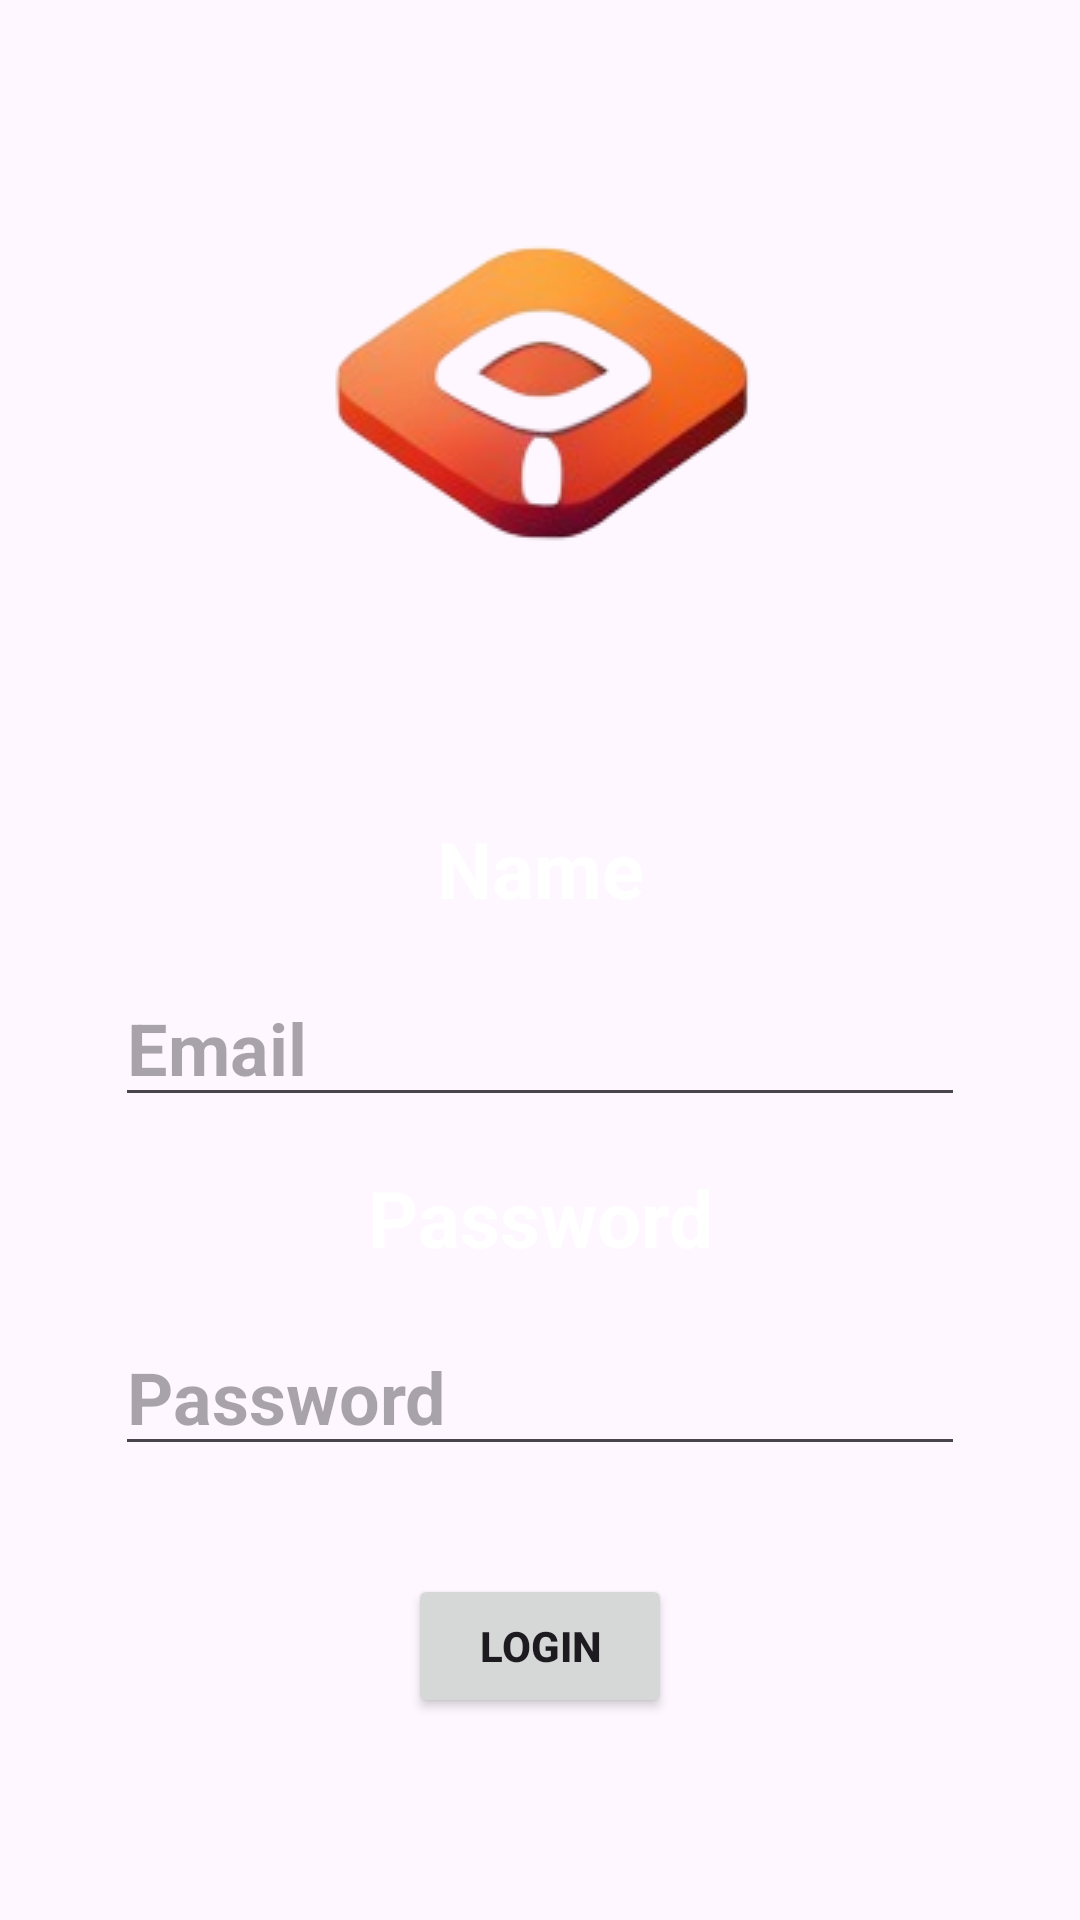

Here is an Android app screen rendered from its layout file. Give the layout XML and the strings, colors and styles it references.
<!-- AndroidManifest.xml: application theme Theme.PassPilot -->
<!-- res/layout/fragment_login.xml -->
<?xml version="1.0" encoding="utf-8"?>
<androidx.constraintlayout.widget.ConstraintLayout xmlns:android="http://schemas.android.com/apk/res/android"
    xmlns:tools="http://schemas.android.com/tools"
    android:layout_width="match_parent"
    android:layout_height="match_parent"
    xmlns:app="http://schemas.android.com/apk/res-auto"
    tools:context=".LoginFragment">

    <FrameLayout
        android:layout_width="match_parent"
        android:layout_height="0dp"
        app:layout_constraintTop_toTopOf="parent"
        app:layout_constraintEnd_toEndOf="parent"
        app:layout_constraintStart_toStartOf="parent"
        app:layout_constraintBottom_toBottomOf="@id/guideLine"

        />
    <ImageView
        android:layout_width="196dp"
        android:layout_height="130dp"
        android:src="@drawable/passpilot"
        app:layout_constraintTop_toTopOf="parent"
        app:layout_constraintBottom_toBottomOf="@+id/guideLine"
        app:layout_constraintEnd_toEndOf="parent"
        app:layout_constraintStart_toStartOf="parent"
        android:scaleType="fitXY"
        app:cornerRadius = "16dp"
        app:cardElevation = "16dp"
        />

    <androidx.constraintlayout.widget.Guideline
        android:id="@+id/guideLine"
        android:layout_width="wrap_content"
        android:layout_height="wrap_content"
        android:orientation="horizontal"
        app:layout_constraintGuide_percent="0.40"
        />
    <TextView
        android:id="@+id/lblName"
        android:layout_width="wrap_content"
        android:layout_height="wrap_content"
        android:text="Name"
        android:textStyle="bold"
        android:textSize="26sp"
        android:textColor="@color/white"
        app:layout_constraintTop_toBottomOf="@id/guideLine"
        app:layout_constraintEnd_toEndOf="parent"
        app:layout_constraintStart_toStartOf="parent"
        android:layout_marginTop="16dp"
        />
    <EditText
        android:id="@+id/txtName"
        android:layout_width="wrap_content"
        android:layout_height="wrap_content"
        android:ems="10"
        android:inputType="text"
        android:textSize="24sp"
        android:textStyle="bold"
        app:layout_constraintTop_toBottomOf="@id/lblName"
        app:layout_constraintStart_toStartOf="parent"
        app:layout_constraintEnd_toEndOf="parent"
        android:layout_marginTop="16dp"
        android:textColor="@color/black"
        android:hint="Email"

        />

    <TextView
        android:id="@+id/lblPassword"
        android:layout_width="wrap_content"
        android:layout_height="wrap_content"
        android:text="Password"
        android:textStyle="bold"
        android:textSize="26sp"
        android:textColor="@color/white"
        app:layout_constraintTop_toBottomOf="@id/txtName"
        app:layout_constraintEnd_toEndOf="parent"
        app:layout_constraintStart_toStartOf="parent"
        android:layout_marginTop="16dp"

        />

    <EditText
        android:id="@+id/txtPassword"
        android:layout_width="wrap_content"
        android:layout_height="wrap_content"
        android:ems="10"
        android:inputType="textPassword"
        android:textSize="24sp"
        android:textStyle="bold"
        android:textColor="@color/black"
        app:layout_constraintTop_toBottomOf="@id/lblPassword"
        app:layout_constraintEnd_toEndOf="parent"
        app:layout_constraintStart_toStartOf="parent"
        android:layout_marginTop="16dp"
        android:hint="Password"
        />

    <Button
        android:id="@+id/btnSubmit"
        android:layout_width="wrap_content"
        android:layout_height="wrap_content"
        app:layout_constraintTop_toBottomOf="@id/txtPassword"
        app:layout_constraintEnd_toEndOf="parent"
        app:layout_constraintStart_toStartOf="parent"
        android:layout_marginTop="36dp"
        android:text="Login"
        android:textStyle="bold"
        />


</androidx.constraintlayout.widget.ConstraintLayout>
<!-- resources referenced by this layout -->
<resources>
  <color name="black">#FF000000</color>
  <color name="white">#FFFFFFFF</color>
  <!-- drawable passpilot: png bitmap (drawable, 21056 bytes) -->
  <style name="Theme.PassPilot" parent="Base.Theme.PassPilot" />
  <style name="Base.Theme.PassPilot" parent="Theme.Material3.DayNight.NoActionBar">
          
          
      </style>
</resources>
